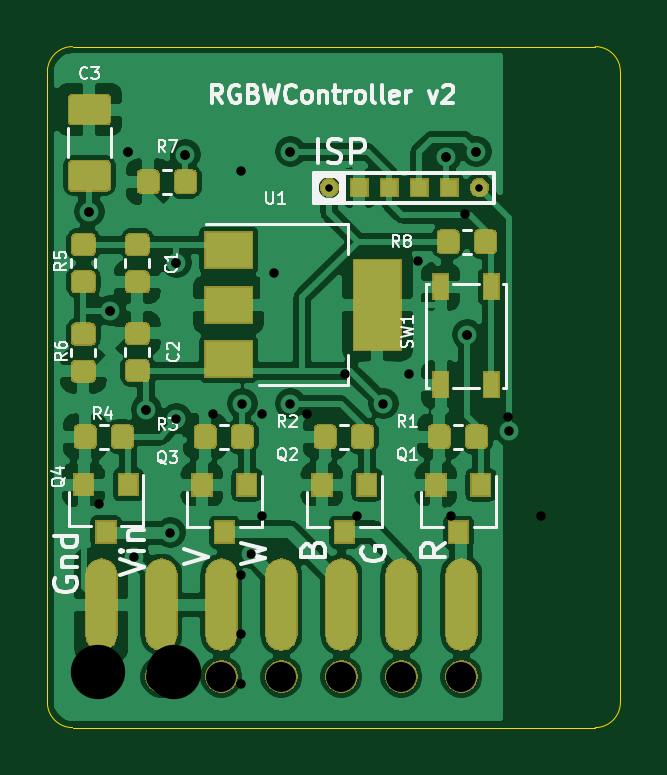
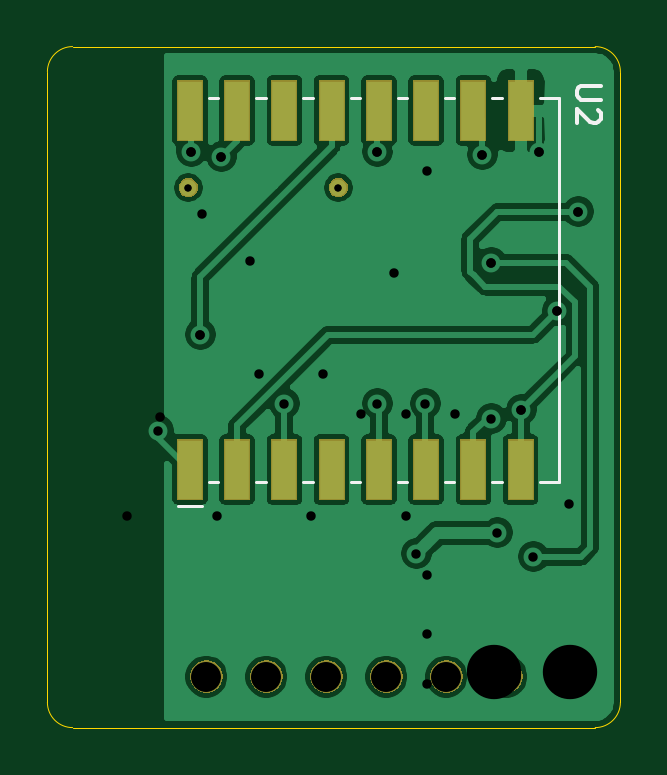
Circuit board: 12 layer files. Board 24.3 x 28.8 mm.
- bottom_copper: ESP8266_RGBA_Receiver-B_Cu.gbr (70328 bytes)
- bottom_mask: ESP8266_RGBA_Receiver-B_Mask.gbr (11875 bytes)
- paste: ESP8266_RGBA_Receiver-B_Paste.gbr (920 bytes)
- bottom_silk: ESP8266_RGBA_Receiver-B_SilkS.gbr (1920 bytes)
- outline: ESP8266_RGBA_Receiver-Edge_Cuts.gbr (980 bytes)
- top_copper: ESP8266_RGBA_Receiver-F_Cu.gbr (165700 bytes)
- top_mask: ESP8266_RGBA_Receiver-F_Mask.gbr (39334 bytes)
- paste: ESP8266_RGBA_Receiver-F_Paste.gbr (49608 bytes)
- top_silk: ESP8266_RGBA_Receiver-F_SilkS.gbr (22488 bytes)
- drill: ESP8266_RGBA_Receiver-NPTH.drl (271 bytes)
- drill: ESP8266_RGBA_Receiver-PTH.drl (649 bytes)
- drill: ESP8266_RGBA_Receiver.drl (743 bytes)

=== bottom_copper: ESP8266_RGBA_Receiver-B_Cu.gbr (70328 bytes, source omitted) ===
=== bottom_mask: ESP8266_RGBA_Receiver-B_Mask.gbr (11875 bytes, source omitted) ===
=== paste: ESP8266_RGBA_Receiver-B_Paste.gbr ===
G04 #@! TF.GenerationSoftware,KiCad,Pcbnew,(5.1.5)-3*
G04 #@! TF.CreationDate,2020-03-19T01:35:53+01:00*
G04 #@! TF.ProjectId,ESP8266_RGBA_Receiver,45535038-3236-4365-9f52-4742415f5265,rev?*
G04 #@! TF.SameCoordinates,Original*
G04 #@! TF.FileFunction,Paste,Bot*
G04 #@! TF.FilePolarity,Positive*
%FSLAX46Y46*%
G04 Gerber Fmt 4.6, Leading zero omitted, Abs format (unit mm)*
G04 Created by KiCad (PCBNEW (5.1.5)-3) date 2020-03-19 01:35:53*
%MOMM*%
%LPD*%
G04 APERTURE LIST*
%ADD10R,1.000000X2.500000*%
G04 APERTURE END LIST*
D10*
X96329000Y-67437000D03*
X94329000Y-67437000D03*
X92329000Y-67437000D03*
X90329000Y-67437000D03*
X88329000Y-67437000D03*
X86329000Y-67437000D03*
X84329000Y-67437000D03*
X82329000Y-67437000D03*
X82329000Y-52237000D03*
X84329000Y-52237000D03*
X86329000Y-52237000D03*
X88329000Y-52237000D03*
X90329000Y-52237000D03*
X92329000Y-52237000D03*
X94329000Y-52237000D03*
X96329000Y-52237000D03*
M02*

=== bottom_silk: ESP8266_RGBA_Receiver-B_SilkS.gbr ===
G04 #@! TF.GenerationSoftware,KiCad,Pcbnew,(5.1.5)-3*
G04 #@! TF.CreationDate,2020-03-19T01:35:53+01:00*
G04 #@! TF.ProjectId,ESP8266_RGBA_Receiver,45535038-3236-4365-9f52-4742415f5265,rev?*
G04 #@! TF.SameCoordinates,Original*
G04 #@! TF.FileFunction,Legend,Bot*
G04 #@! TF.FilePolarity,Positive*
%FSLAX46Y46*%
G04 Gerber Fmt 4.6, Leading zero omitted, Abs format (unit mm)*
G04 Created by KiCad (PCBNEW (5.1.5)-3) date 2020-03-19 01:35:53*
%MOMM*%
%LPD*%
G04 APERTURE LIST*
%ADD10C,0.120000*%
%ADD11C,0.150000*%
G04 APERTURE END LIST*
D10*
X81529000Y-51717000D02*
X80709000Y-51717000D01*
X80709000Y-51717000D02*
X80709000Y-67957000D01*
X80709000Y-67957000D02*
X81529000Y-67957000D01*
X96829000Y-68987000D02*
X95829000Y-68987000D01*
X83129000Y-67957000D02*
X83529000Y-67957000D01*
X83129000Y-51717000D02*
X83529000Y-51717000D01*
X85129000Y-67957000D02*
X85529000Y-67957000D01*
X85129000Y-51717000D02*
X85529000Y-51717000D01*
X87129000Y-67957000D02*
X87529000Y-67957000D01*
X87129000Y-51717000D02*
X87529000Y-51717000D01*
X89129000Y-67957000D02*
X89529000Y-67957000D01*
X89129000Y-51717000D02*
X89529000Y-51717000D01*
X91129000Y-67957000D02*
X91529000Y-67957000D01*
X91129000Y-51717000D02*
X91529000Y-51717000D01*
X93129000Y-67957000D02*
X93529000Y-67957000D01*
X93129000Y-51717000D02*
X93529000Y-51717000D01*
X95129000Y-67957000D02*
X95529000Y-67957000D01*
X95129000Y-51717000D02*
X95529000Y-51717000D01*
D11*
X78943380Y-51201095D02*
X79752904Y-51201095D01*
X79848142Y-51248714D01*
X79895761Y-51296333D01*
X79943380Y-51391571D01*
X79943380Y-51582047D01*
X79895761Y-51677285D01*
X79848142Y-51724904D01*
X79752904Y-51772523D01*
X78943380Y-51772523D01*
X79038619Y-52201095D02*
X78991000Y-52248714D01*
X78943380Y-52343952D01*
X78943380Y-52582047D01*
X78991000Y-52677285D01*
X79038619Y-52724904D01*
X79133857Y-52772523D01*
X79229095Y-52772523D01*
X79371952Y-52724904D01*
X79943380Y-52153476D01*
X79943380Y-52772523D01*
M02*

=== outline: ESP8266_RGBA_Receiver-Edge_Cuts.gbr ===
G04 #@! TF.GenerationSoftware,KiCad,Pcbnew,(5.1.5)-3*
G04 #@! TF.CreationDate,2020-03-19T01:35:53+01:00*
G04 #@! TF.ProjectId,ESP8266_RGBA_Receiver,45535038-3236-4365-9f52-4742415f5265,rev?*
G04 #@! TF.SameCoordinates,Original*
G04 #@! TF.FileFunction,Profile,NP*
%FSLAX46Y46*%
G04 Gerber Fmt 4.6, Leading zero omitted, Abs format (unit mm)*
G04 Created by KiCad (PCBNEW (5.1.5)-3) date 2020-03-19 01:35:53*
%MOMM*%
%LPD*%
G04 APERTURE LIST*
%ADD10C,0.050000*%
G04 APERTURE END LIST*
D10*
X101295200Y-49530000D02*
G75*
G02X102362000Y-50596800I0J-1066800D01*
G01*
X102362000Y-77292200D02*
G75*
G02X101295200Y-78359000I-1066800J0D01*
G01*
X79171800Y-78359000D02*
G75*
G02X78105000Y-77292200I0J1066800D01*
G01*
X78105000Y-50596800D02*
G75*
G02X79171800Y-49530000I1066800J0D01*
G01*
X101295200Y-49530000D02*
X79171800Y-49530000D01*
X102362000Y-77292200D02*
X102362000Y-50596800D01*
X79171800Y-78359000D02*
X101295200Y-78359000D01*
X78105000Y-50596800D02*
X78105000Y-77292200D01*
M02*

=== top_copper: ESP8266_RGBA_Receiver-F_Cu.gbr (165700 bytes, source omitted) ===
=== top_mask: ESP8266_RGBA_Receiver-F_Mask.gbr (39334 bytes, source omitted) ===
=== paste: ESP8266_RGBA_Receiver-F_Paste.gbr (49608 bytes, source omitted) ===
=== top_silk: ESP8266_RGBA_Receiver-F_SilkS.gbr (22488 bytes, source omitted) ===
=== drill: ESP8266_RGBA_Receiver-NPTH.drl ===
M48
; DRILL file {KiCad (5.1.5)-3} date 19/03/2020 01:36:16
; FORMAT={-:-/ absolute / inch / decimal}
; #@! TF.CreationDate,2020-03-19T01:36:16+01:00
; #@! TF.GenerationSoftware,Kicad,Pcbnew,(5.1.5)-3
; #@! TF.FileFunction,NonPlated,1,2,NPTH
FMAT,2
INCH
%
G90
G05
T0
M30

=== drill: ESP8266_RGBA_Receiver-PTH.drl ===
M48
; DRILL file {KiCad (5.1.5)-3} date 19/03/2020 01:36:16
; FORMAT={-:-/ absolute / inch / decimal}
; #@! TF.CreationDate,2020-03-19T01:36:16+01:00
; #@! TF.GenerationSoftware,Kicad,Pcbnew,(5.1.5)-3
; #@! TF.FileFunction,Plated,1,2,PTH
FMAT,2
INCH
T1C0.0118
T2C0.0157
T3C0.0500
%
G90
G05
T1
X3.545Y-2.185
X3.795Y-2.185
T2
X3.145Y-2.225
X3.18Y-2.39
X3.21Y-2.125
X3.22Y-2.8
X3.24Y-2.555
X3.28Y-2.76
X3.29Y-2.31
X3.29Y-2.57
X3.305Y-2.13
X3.4Y-2.545
X3.415Y-2.795
X3.48Y-2.125
X3.48Y-2.545
X3.635Y-2.545
X3.74Y-2.1335
X3.775Y-2.43
X3.79Y-2.125
X3.845Y-2.59
T3
X3.165Y-3.0
X3.265Y-3.0
X3.365Y-3.0
X3.465Y-3.0
X3.565Y-3.0
X3.665Y-3.0
X3.765Y-3.0
T0
M30

=== drill: ESP8266_RGBA_Receiver.drl ===
M48
; DRILL file {KiCad (5.1.5)-3} date 12/11/2020 13:33:40
; FORMAT={-:-/ absolute / inch / decimal}
; #@! TF.CreationDate,2020-11-12T13:33:40+01:00
; #@! TF.GenerationSoftware,Kicad,Pcbnew,(5.1.5)-3
FMAT,2
INCH
T1C0.0118
T2C0.0157
T3C0.0906
%
G90
G05
T1
X3.545Y-2.185
X3.795Y-2.185
T2
X3.145Y-2.225
X3.1614Y-2.7126
X3.18Y-2.39
X3.21Y-2.125
X3.24Y-2.555
X3.29Y-2.31
X3.305Y-2.13
X3.3504Y-2.563
X3.3976Y-2.1575
X3.3976Y-2.8307
X3.3976Y-2.9291
X3.3976Y-3.0118
X3.4331Y-2.563
X3.4331Y-2.7323
X3.4528Y-2.3268
X3.48Y-2.125
X3.5079Y-2.563
X3.5709Y-2.4961
X3.5906Y-2.7323
X3.6772Y-2.4961
X3.6929Y-2.3071
X3.74Y-2.1335
X3.748Y-2.7323
X3.7717Y-2.2283
X3.775Y-2.43
X3.79Y-2.125
X3.8425Y-2.5669
X3.8976Y-2.7323
T3
X3.1594Y-2.9921
X3.2854Y-2.9921
T0
M30

